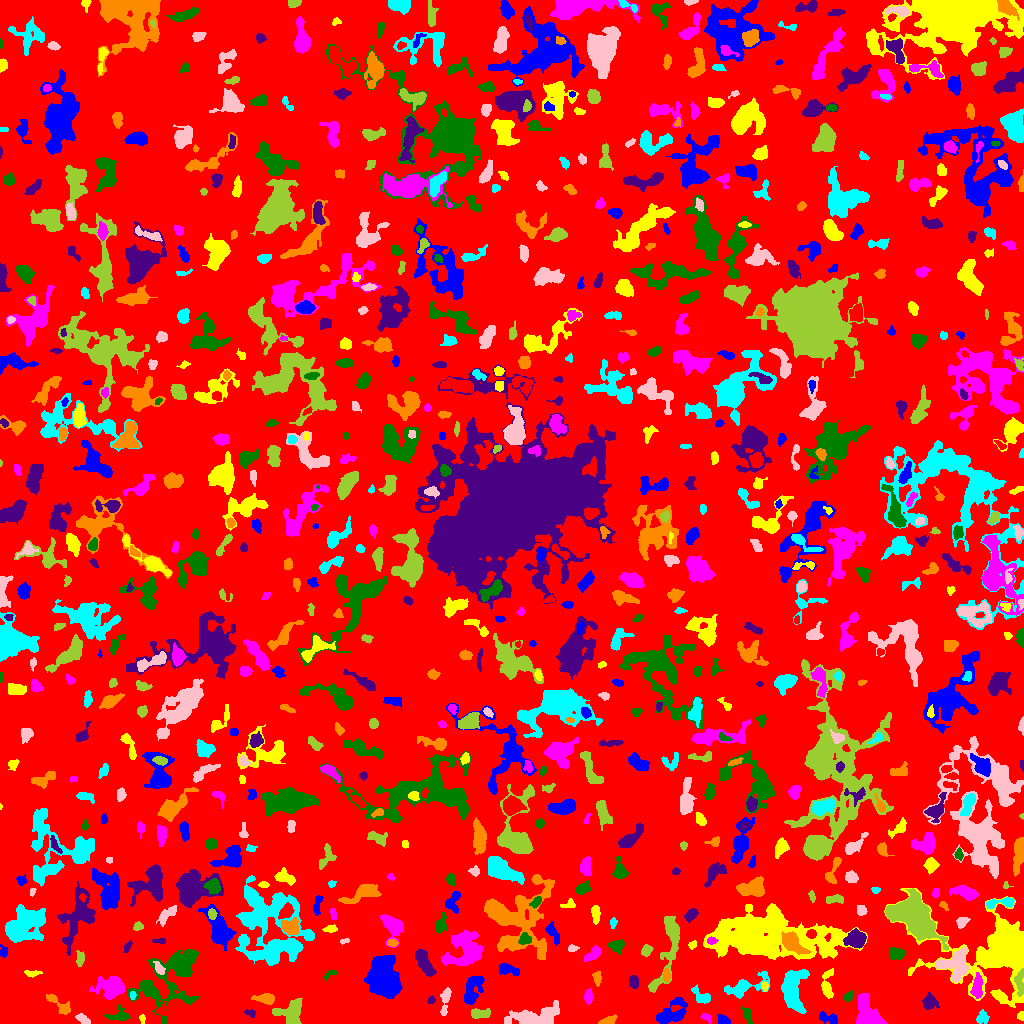

Values plotted in this chart, from the file beside it:
ID, X, Y, A, B, theta, total_flux, mu_max, mu_median, mu_mean, R_fwhm, R_e, R10, R90, x_start, x_end, y_start, y_end, area, greylevel
0, 511, 505.7, 298, 293.1, 0.4951, 1239400, 11.0, 1.0, 1.643, 35.92, 232.6, 88.84, 374.6, 0, 1023, 0, 1023, 754338, 1.643
1, 722.5, 3.553, 3.267, 2.287, -0.4625, 179.0, 3.0, 1.5, 1.689, 4.107, 3.192, 1.262, 5.171, 717, 730, 0, 9, 106, 5.689
2, 142.3, 4.881, 2.284, 1.18, -1.445, 59.0, 3.0, 1.0, 1.18, 2.111, 1.954, 0.5642, 3.29, 139, 145, 0, 9, 50, 5.18
3, 706.5, 5.595, 3.568, 1.814, -0.5361, 131.0, 4.0, 2.0, 1.637, 3.909, 3.038, 1.128, 4.478, 700, 711, 0, 10, 80, 5.638
4, 747, 9.242, 4.29, 1.536, -1.301, 120.0, 2.0, 1.0, 1.043, 5.14, 3.038, 1.262, 4.72, 741, 753, 0, 17, 115, 6.043
5, 250.5, 10.56, 2.859, 1.623, -0.2335, 108.0, 3.0, 1.0, 1.459, 3.29, 2.646, 0.9772, 4.184, 244, 255, 6, 14, 74, 5.459
6, 608.2, 2.692, 3.974, 1.785, 0.3759, 211.0, 4.0, 2.0, 1.773, 4.951, 3.241, 1.262, 4.886, 598, 617, 0, 9, 119, 5.773
7, 982.6, 6.067, 3.225, 3.092, 0.8468, 210.0, 3.0, 2.0, 1.556, 4.787, 3.868, 1.382, 5.809, 976, 989, 0, 14, 135, 5.556
8, 82.8, 4.26, 3.792, 1.88, -0.6394, 204.0, 3.0, 2.0, 1.805, 4.618, 3.241, 1.382, 5.046, 75, 90, 0, 10, 113, 5.805
9, 478.4, 9.584, 4.833, 2.217, 0.002939, 353.0, 5.0, 2.0, 2.006, 4.068, 3.613, 1.493, 5.944, 471, 490, 5, 15, 176, 6.006
10, 161.5, 12.0, 2.52, 1.527, -0.2906, 106.0, 3.0, 1.0, 1.029, 3.29, 2.523, 0.9772, 3.949, 155, 167, 8, 22, 103, 7.029
11, 826.9, 5.625, 4.948, 2.182, -0.2991, 363.0, 8.0, 2.0, 2.187, 2.985, 3.523, 1.128, 5.726, 819, 837, 0, 12, 166, 7.187
12, 1021, 7.0, 1.872, 1.535, 1.515, 140.0, 8.0, 2.0, 2.414, 2.185, 1.954, 0.5642, 3.241, 1017, 1023, 3, 12, 58, 7.414
13, 868.8, 8.39, 9.672, 5.013, -0.9147, 2369, 21.0, 4.0, 4.284, 3.432, 6.283, 1.954, 10.59, 856, 887, 0, 30, 553, 8.284
14, 119.4, 8.05, 5.48, 3.468, 0.04069, 481.0, 6.0, 2.0, 2.417, 5.015, 4.406, 1.596, 6.887, 104, 130, 2, 19, 199, 5.417
15, 929.4, 21.87, 3.233, 2.963, -1.396, 370.0, 5.0, 2.0, 1.897, 4.583, 3.742, 1.493, 5.997, 922, 939, 14, 32, 195, 5.897
16, 265.3, 25.04, 5.035, 2.266, -0.03917, 372.0, 5.0, 2.0, 1.958, 4.406, 3.949, 1.596, 6.482, 251, 274, 19, 30, 190, 5.958
17, 701.9, 27.13, 5.387, 2.857, -0.5857, 224.0, 3.0, 1.0, 1.179, 4.146, 3.827, 1.493, 6.408, 691, 710, 20, 39, 190, 5.179
18, 537.6, 6.588, 13.25, 4.475, 0.1407, 2277, 12.0, 3.0, 3.29, 6.457, 7.225, 2.585, 12.51, 504, 559, 0, 23, 692, 6.29
19, 290.5, 11.75, 7.382, 5.873, 0.2216, 1291, 7.0, 3.0, 2.908, 6.84, 6.747, 2.706, 10.45, 272, 302, 0, 25, 444, 5.908
20, 344.5, 14.15, 6.331, 4.041, -1.397, 1381, 10.0, 4.0, 3.722, 6.18, 6.024, 2.326, 9.407, 335, 355, 0, 26, 371, 6.722
21, 671.9, 10.21, 8.897, 4.943, 0.5661, 1438, 8.0, 3.0, 3.092, 7.378, 6.817, 2.585, 10.62, 656, 687, 0, 26, 465, 6.092
22, 827.2, 36.72, 7.037, 2.764, -1.568, 410.0, 5.0, 1.0, 1.737, 4.549, 4.146, 1.596, 6.956, 821, 833, 25, 55, 236, 5.737
23, 588.3, 26.89, 3.641, 2.126, 1.493, 388.0, 6.0, 3.0, 3.207, 4.983, 3.523, 1.382, 5.47, 584, 593, 19, 35, 121, 6.207
24, 173.1, 48.54, 19.73, 11.91, 0.8412, 4357, 7.0, 2.0, 2.681, 11.52, 11.67, 4.442, 19.37, 128, 199, 0, 74, 1625, 5.681
25, 431.3, 23.54, 1.778, 1.602, 1.288, 67.0, 3.0, 1.0, 1.196, 2.459, 2.111, 0.7979, 3.385, 427, 435, 20, 28, 56, 5.196
26, 59.36, 18.28, 8.636, 2.371, -0.7256, 337.0, 5.0, 1.0, 1.525, 3.949, 4.107, 1.493, 6.652, 46, 70, 9, 29, 221, 5.525
27, 132.5, 28.03, 2.065, 1.46, -1.571, 68.0, 2.0, 1.0, 1.36, 3.742, 2.257, 0.9772, 3.432, 130, 136, 24, 32, 50, 6.36
28, 445.3, 23.4, 8.011, 2.02, 1.411, 524.0, 6.0, 2.0, 2.743, 5.382, 4.297, 1.693, 6.84, 440, 451, 8, 36, 191, 5.743
29, 1020, 42.37, 5.922, 2.12, 1.537, 426.0, 6.0, 2.0, 2.29, 4.983, 3.868, 1.596, 6.308, 1014, 1023, 27, 55, 186, 10.29
30, 9.512, 19.49, 10.99, 6.472, -1.529, 4307, 14.0, 4.0, 4.828, 8.098, 9.15, 3.29, 14.45, 0, 30, 0, 41, 892, 7.828
31, 473, 34.97, 8.642, 3.416, 1.183, 844.0, 8.0, 2.0, 2.131, 5.109, 5.412, 1.954, 8.831, 464, 484, 19, 47, 396, 6.131
32, 764.5, 37.35, 2.182, 1.603, -1.38, 110.0, 4.0, 2.0, 1.774, 3.241, 2.257, 0.7979, 3.7, 761, 768, 32, 42, 62, 6.774
33, 111.8, 36.39, 7.009, 5.115, 0.009128, 1842, 9.0, 3.0, 3.591, 7.181, 6.531, 2.585, 10.94, 89, 124, 24, 47, 513, 7.591
34, 848.4, 27.08, 3.013, 2.028, 0.7919, 234.0, 5.0, 3.0, 2.659, 3.868, 3.141, 1.262, 4.72, 843, 853, 22, 34, 88, 5.659
35, 633.7, 41.82, 3.368, 2.19, -1.466, 316.0, 5.0, 2.0, 2.633, 4.222, 3.432, 1.382, 5.382, 629, 638, 35, 48, 120, 5.633
36, 596.9, 45.74, 3.358, 1.823, -1.488, 121.0, 3.0, 1.0, 1.142, 3.432, 2.932, 1.128, 4.583, 592, 601, 37, 52, 106, 5.142
37, 743.8, 36.48, 11.3, 3.863, 0.3862, 1280, 10.0, 2.0, 2.922, 5.323, 5.726, 2.111, 9.966, 724, 769, 25, 52, 438, 5.922
38, 954.2, 59.68, 8.572, 6.986, 0.3781, 1641, 8.0, 3.0, 2.894, 7.797, 7.291, 2.764, 11.42, 935, 968, 41, 77, 567, 7.894
39, 668.6, 78.15, 22.65, 4.782, 1.325, 2117, 9.0, 2.0, 2.908, 6.18, 7.959, 2.932, 13.27, 648, 679, 31, 107, 728, 5.908
40, 59.19, 53.83, 4.792, 3.381, -1.365, 859.0, 7.0, 3.0, 2.972, 6.257, 4.951, 2.034, 7.674, 48, 66, 45, 66, 289, 6.972
41, 506.9, 54.12, 5.582, 2.182, -0.2666, 284.0, 4.0, 1.0, 1.464, 5.202, 3.909, 1.493, 6.308, 499, 519, 48, 60, 194, 5.464
42, 32.91, 50.4, 4.586, 1.558, 0.01798, 208.0, 5.0, 2.0, 2.261, 3.29, 3.141, 1.128, 4.754, 24, 42, 46, 53, 92, 6.261
43, 977.2, 35.5, 5.757, 2.485, 1.494, 626.0, 7.0, 3.0, 2.782, 4.918, 4.652, 1.784, 7.225, 970, 983, 25, 51, 225, 8.782
44, 328.6, 48.54, 3.847, 1.346, 0.6368, 52.0, 3.0, 1.0, 0.7324, 1.693, 2.111, 0.5642, 3.338, 324, 336, 43, 53, 71, 5.732
45, 423.6, 61.38, 7.713, 2.646, -1.06, 1122, 9.0, 3.0, 3.4, 5.232, 5.585, 2.111, 8.556, 415, 436, 47, 74, 330, 7.4
46, 666.5, 47.94, 3.161, 1.64, -1.551, 145.0, 3.0, 2.0, 1.667, 3.827, 2.985, 1.128, 4.652, 663, 670, 42, 55, 87, 6.667
47, 792.5, 33.73, 10.26, 4.916, 1.53, 3361, 12.0, 4.0, 4.598, 8.849, 7.756, 3.038, 12.87, 781, 809, 10, 54, 731, 7.598
48, 159.3, 54.72, 3.419, 1.94, -0.9816, 228.0, 7.0, 2.0, 2.131, 1.784, 3.09, 0.9772, 5.14, 153, 165, 49, 62, 107, 8.131
49, 80.39, 64.31, 3.478, 1.563, 1.369, 71.0, 2.0, 0.0, 0.6228, 4.184, 2.459, 0.9772, 3.868, 76, 84, 57, 73, 114, 5.623
50, 705.4, 57.81, 2.778, 2.267, 1.404, 290.0, 6.0, 2.0, 2.32, 3.989, 3.09, 1.128, 5.078, 700, 710, 51, 64, 125, 6.32
51, 384.2, 44.58, 10.5, 6.985, -1.155, 8046, 23.0, 6.0, 6.918, 7.001, 10.03, 3.613, 16.05, 364, 402, 25, 68, 1163, 10.92
52, 762.3, 88.07, 30.53, 10.79, -0.06374, 27110, 31.0, 5.0, 6.536, 10.4, 17.16, 5.585, 31.18, 703, 867, 64, 120, 4148, 8.536
53, 592.6, 69.38, 5.155, 2.323, 0.6934, 423.0, 5.0, 2.0, 2.431, 4.918, 4.297, 1.693, 6.531, 584, 601, 62, 78, 174, 5.431
54, 896.6, 70.09, 3.545, 2.479, -0.1066, 334.0, 5.0, 2.0, 1.976, 4.37, 3.656, 1.382, 5.836, 890, 905, 64, 76, 169, 5.976
55, 127.4, 76.68, 2.865, 1.282, 1.082, 66.0, 2.0, 1.0, 0.9167, 3.785, 2.257, 0.9772, 3.478, 124, 132, 71, 83, 72, 4.917
56, 791.6, 80.66, 6.076, 3.409, -0.7421, 3204, 25.0, 7.0, 8.636, 5.47, 5.412, 2.034, 8.992, 781, 810, 69, 92, 371, 18.64
57, 284.2, 74.95, 10.22, 4.593, 0.2563, 1179, 7.0, 2.0, 2.477, 5.863, 6.555, 2.394, 10.39, 267, 302, 61, 84, 476, 7.477
58, 571.8, 74.82, 2.029, 1.709, 0.1692, 144.0, 5.0, 2.0, 2.182, 2.877, 2.257, 0.7979, 3.7, 568, 579, 72, 79, 66, 6.182
59, 646.5, 73.35, 2.909, 2.076, 1.06, 182.0, 4.0, 2.0, 1.611, 4.297, 3.09, 1.128, 4.886, 641, 653, 67, 79, 113, 5.611
... 791 more rows
